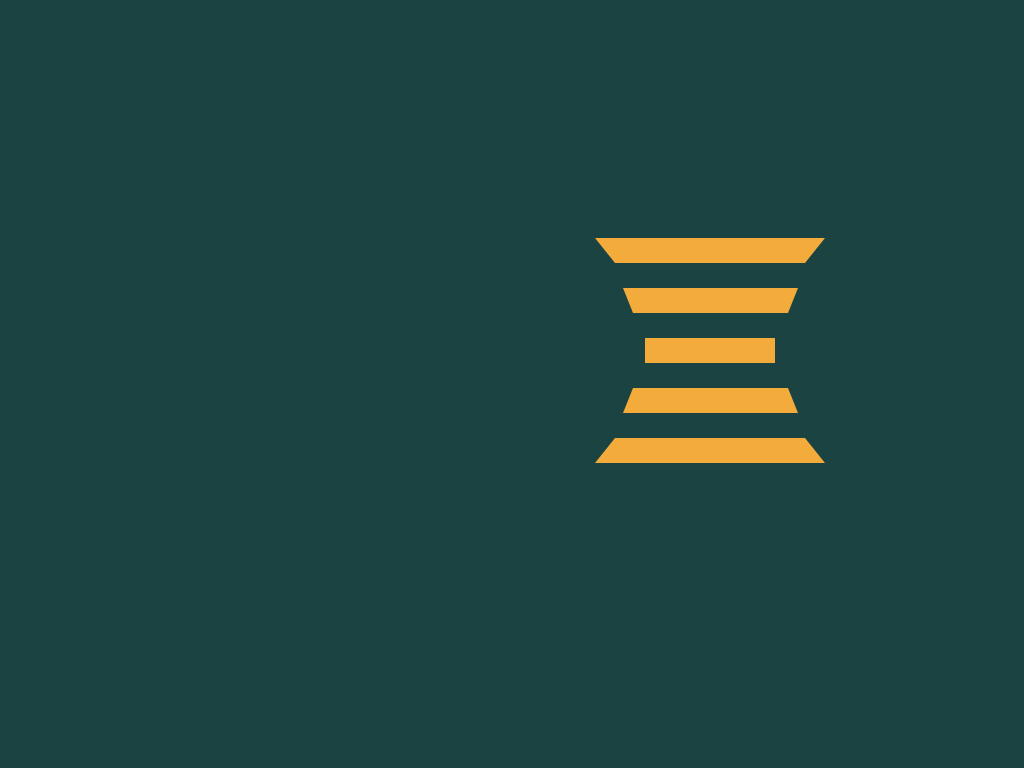

Recreate this image using only HTML and CSS.

<!-- file: hStripes.html -->
<!DOCTYPE html>
<html lang="en">
<head>
    <meta charset="UTF-8">
    <link rel="shortcut icon" href="https://img.icons8.com/clouds/100/000000/reddit.png">
    <title>Stripes</title>
    <link rel="stylesheet" href="cStripes.css">

</head>
<body>
<div class="container">
    <div class="item1"></div>
    <div class="item2"></div>
    <div class="item3"></div>
    <div class="item4"></div>
    <div class="item5"></div>
</div>
</body>
</html>

/* file: cStripes.css */
:root {
    --font-official: "Times", "Source Code Pro", "PT Serif", "Libre Baskerville", "Lora", "Mukta", "Noto Sans", "Georgia", "Segoe UI Symbol", "Segoe MDL2 Assets", "仿宋", serif;
    --background-green: linear-gradient(to right, rgb(18, 44, 56), rgb(46, 167, 206), rgb(18, 44, 56));
    --background-blue: linear-gradient(to right, #0c63e4, rgb(46, 167, 206), #0c63e4);
    --background-purple: linear-gradient(to right, rgb(76, 13, 122), rgb(185, 33, 196), rgb(76, 13, 122));
    --border-green: #007bff solid 1px;
    --green: #007bff;
    --gray: rgba(128, 128, 128, 0.8);
    --background-black: #15171E;
    --default-font-size: 24px;
    --title-weight: 750;
    --cubic-bezier: cubic-bezier(0.16, 0.51, 0.88, 0.47);
}

*, *::after, *::before {
    box-sizing: border-box;
    margin: 0;
    list-style: none;
}

body {
    display: flex;
    justify-content: center;
    align-items: center;
    width: 1420px;
    height: 700px;
    background: #1A4341;
    font-family: var(--font-official);
}

.container {
    flex-direction: column;
    display: flex;
    gap: 25px;
    justify-content: center;
    align-items: center;
    width: 260px;
    height: 300px;
    background: inherit;
}

.item3 {
    background-color: #F3AC3C;
    height: 25px;
    width: 130px;
}

.item1 {
    border-top: 25px solid #F3AC3C;
    height: 0;
    width: 230px;
    border-right: transparent 20px solid;
    border-left: transparent solid 20px;
}

.item5 {
    border-bottom: 25px solid #F3AC3C;
    height: 0;
    width: 230px;
    border-right: transparent 20px solid;
    border-left: transparent solid 20px;
}
.item2{
    border-top: 25px solid #F3AC3C;
    height: 0;
    width: 175px;
    border-right: transparent 10px solid;
    border-left: transparent solid 10px;
}

.item4{
    border-bottom: 25px solid #F3AC3C;
    height: 0;
    width: 175px;
    border-right: transparent 10px solid;
    border-left: transparent solid 10px;
}